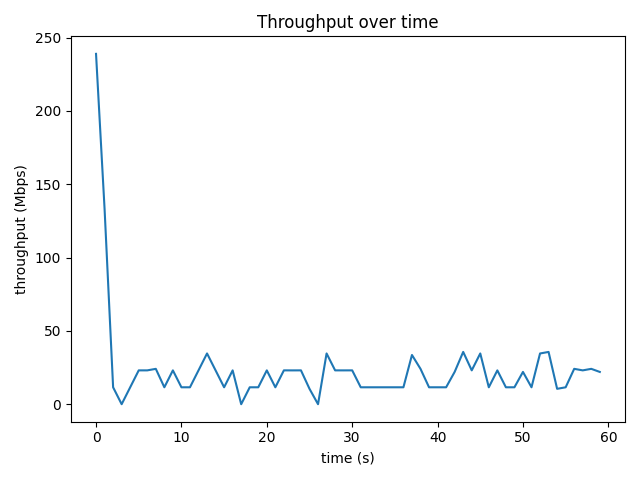

The table this chart was drawn from, first rows:
time_s, throughput_mbps, retrans
0, 238.9, 584
1.001, 133.2, 5
2.001, 11.53, 0
3.001, 0.0, 11
4.001, 11.53, 20
5.001, 23.07, 5
6.001, 23.07, 1
7.001, 24.11, 15
8.001, 11.54, 1
9.001, 23.07, 1
10, 11.53, 2
11, 11.53, 0
12, 23.06, 1
13, 34.61, 0
14, 23.07, 12
15, 11.54, 0
16, 23.07, 0
17, 0.0, 1
18, 11.53, 25
19, 11.53, 0
20, 23.07, 0
21, 11.53, 6
22, 23.08, 0
23, 23.06, 0
24, 23.07, 20
25, 10.49, 0
26, 0.0, 1
27, 34.6, 0
28, 23.07, 0
29, 23.06, 30
30, 23.08, 0
31, 11.53, 5
32, 11.53, 1
33, 11.53, 11
34, 11.53, 1
35, 11.53, 17
36, 11.53, 0
37, 33.56, 0
38, 24.12, 5
39, 11.53, 18
40, 11.54, 10
41, 11.53, 10
42, 22.02, 0
43, 35.65, 0
44, 23.08, 0
45, 34.6, 5
46, 11.53, 0
47, 23.06, 0
48, 11.53, 0
49, 11.54, 16
50, 22.01, 0
51, 11.54, 1
52, 34.59, 0
53, 35.64, 0
54, 10.49, 31
55, 11.54, 1
56, 24.12, 2
57, 23.07, 19
58, 24.11, 0
59, 22, 50
